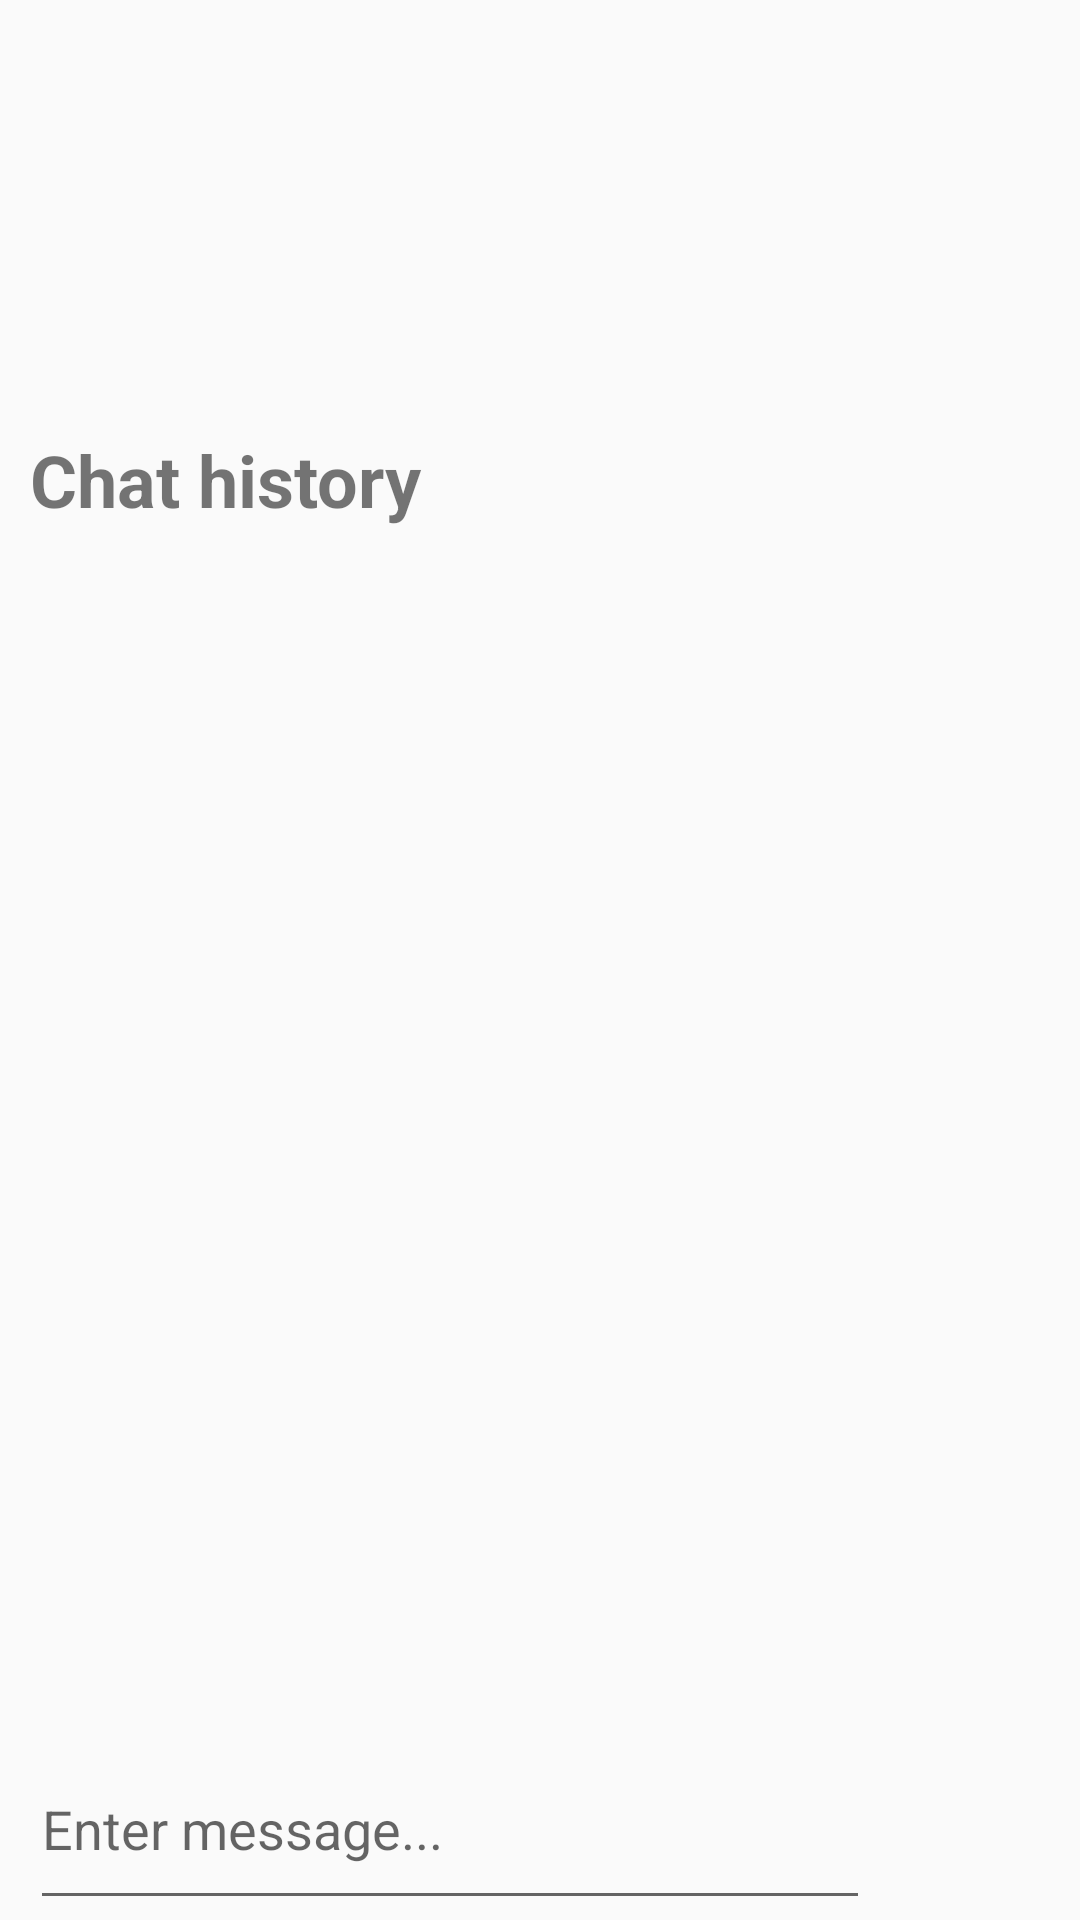

The Android layout XML behind this screen, and the referenced resources:
<!-- AndroidManifest.xml: application theme Theme.AppCompat.Light -->
<!-- res/layout/activity_socket_ioactivity.xml -->
<?xml version="1.0" encoding="utf-8"?>
<LinearLayout xmlns:android="http://schemas.android.com/apk/res/android"
    xmlns:app="http://schemas.android.com/apk/res-auto"
    xmlns:tools="http://schemas.android.com/tools"
    android:id="@+id/main"
    android:layout_width="match_parent"
    android:layout_height="match_parent"
    android:weightSum="10"
    android:orientation="vertical"
    tools:context=".SocketIOActivity">

    
    <ListView
        android:id="@+id/listViewUser"
        android:layout_weight="2"
        android:layout_width="match_parent"
        android:layout_height="0dp" />
    
    <TextView
        android:layout_marginLeft="10dp"
        android:textStyle="bold"
        android:gravity="center_vertical"
        android:text="Chat history"
        android:textSize="24sp"
        android:layout_weight="1"
        android:layout_width="match_parent"
        android:layout_height="0dp" />

    
    <ListView
        android:id="@+id/listViewChat"
        android:layout_weight="6"
        android:layout_width="match_parent"
        android:layout_height="0dp"/>

    
    <LinearLayout
        android:layout_weight="1"
        android:layout_width="match_parent"
        android:layout_height="0dp"
        android:weightSum="10">
        <EditText
            android:layout_marginLeft="10sp"
            android:hint="Enter message..."
            android:id="@+id/txtMessageChat"
            android:layout_weight="8"
            android:layout_width="0dp"
            android:layout_height="match_parent" />
        <ImageButton
            android:id="@+id/btnAddUserChat"
            android:background="@null"
            android:layout_weight="1"
            android:src="@drawable/add_user"
            android:layout_width="0dp"
            android:layout_height="match_parent" />
        <ImageButton
            android:id="@+id/btnSendMessageChat"
            android:background="@null"
            android:layout_weight="1"
            android:src="@drawable/send"
            android:layout_width="0dp"
            android:layout_height="match_parent" />
    </LinearLayout>

</LinearLayout>
<!-- resources referenced by this layout -->
<resources>

</resources>
